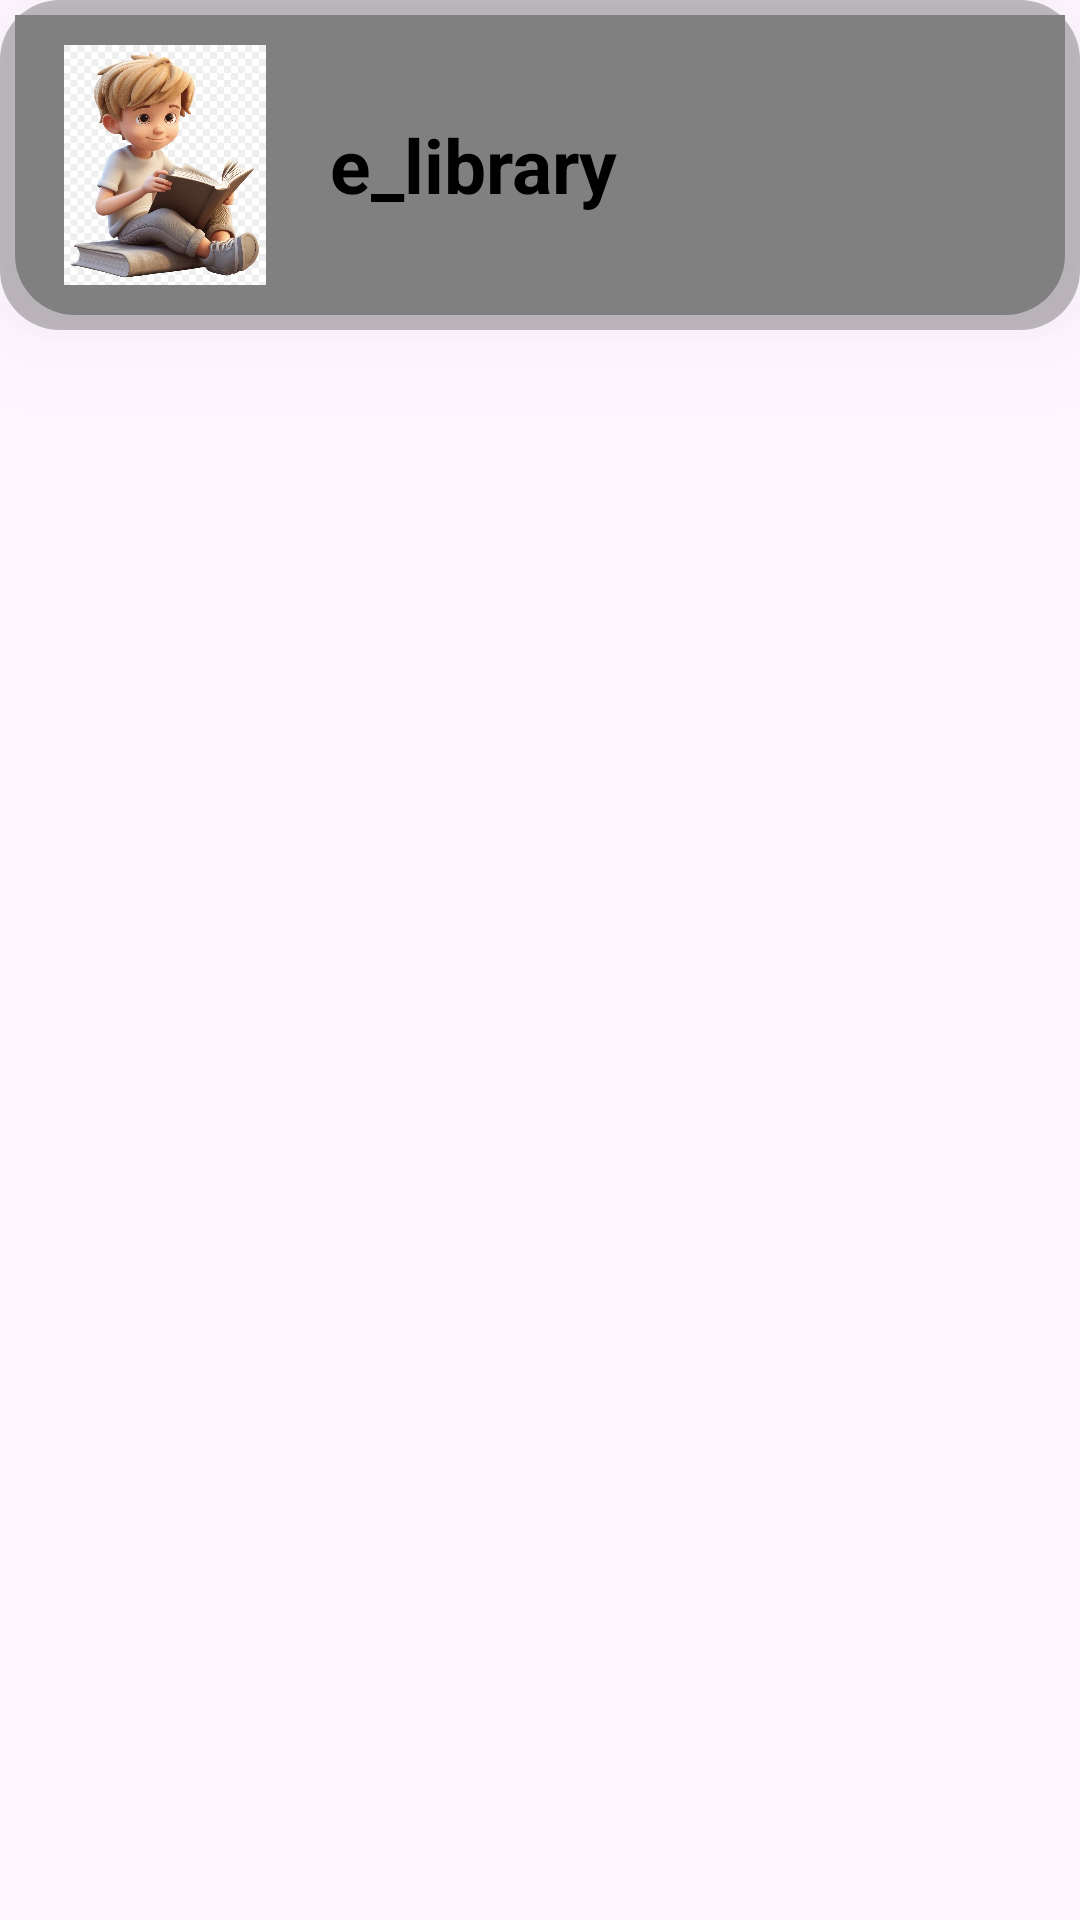

Reconstruct the res/layout file that produces this screen, plus the resources it refers to.
<!-- AndroidManifest.xml: application theme Theme.ELibrary_Kotlin -->
<!-- res/layout/activity_grid_books.xml -->
<?xml version="1.0" encoding="utf-8"?>
<LinearLayout xmlns:android="http://schemas.android.com/apk/res/android"
    xmlns:app="http://schemas.android.com/apk/res-auto"
    xmlns:tools="http://schemas.android.com/tools"
    android:layout_width="match_parent"
    android:layout_height="match_parent"
    tools:context=".Home_Screen.GridBooksActivity"
    android:orientation="vertical">

    
    <include
        android:layout_marginBottom="20dp"
        android:id="@+id/includeToolbar"
        layout="@layout/toobar_home_screen"
        android:layout_width="match_parent"
        android:layout_height="wrap_content" />

    <androidx.recyclerview.widget.RecyclerView
        android:layout_margin="10dp"
        android:id="@+id/recycleViewBookGrid"
        android:layout_width="match_parent"
        android:layout_height="wrap_content"/>

</LinearLayout>
<!-- res/layout/toobar_home_screen.xml (included above) -->
<?xml version="1.0" encoding="utf-8"?>
<LinearLayout xmlns:android="http://schemas.android.com/apk/res/android"
    android:layout_width="match_parent"
    android:padding="15dp"
    android:layout_height="wrap_content"
    android:orientation="horizontal"
    android:gravity="center_vertical"
    android:background="@drawable/toolbar_rounded"
    android:elevation="20dp">

    <ImageView
        android:layout_width="80dp"
        android:layout_height="80dp"
        android:src="@drawable/boy" />

    <TextView
        android:textStyle="bold"
        android:textColor="@color/black"
        android:id="@+id/txtlogo"
        android:layout_width="wrap_content"
        android:layout_height="wrap_content"
        android:layout_marginLeft="15dp"
        android:layout_toRightOf="@+id/imgLogoELibrary"
        android:textSize="25sp"
        android:text="e_library"/>

</LinearLayout>
<!-- resources referenced by this layout -->
<resources>
  <!-- drawable boy: webp bitmap (drawable, 94704 bytes) -->
  <!-- drawable toolbar_rounded (drawable) -->
  <?xml version="1.0" encoding="utf-8"?>
  <layer-list xmlns:android="http://schemas.android.com/apk/res/android">
      
      <item>
          <shape android:shape="rectangle">
              <solid android:color="#40000000" /> 
              <corners android:radius="20dp"/>
          </shape>
      </item>
      
      <item android:bottom="5dp" android:left="5dp" android:right="5dp" android:top="5dp">
          <shape android:shape="rectangle">
              <solid android:color="#808080" /> 
              <corners android:bottomLeftRadius="20dp"
                  android:bottomRightRadius="20dp"/>
          </shape>
      </item>
  </layer-list>
  <style name="Theme.ELibrary_Kotlin" parent="Base.Theme.ELibrary_Kotlin" />
  <style name="Base.Theme.ELibrary_Kotlin" parent="Theme.Material3.DayNight.NoActionBar">
          
          
      </style>
  <!-- not gathered from this repository: default colours our renderer supplied (Android Studio template values) -->
  <color name="black">#FF000000</color>
</resources>
